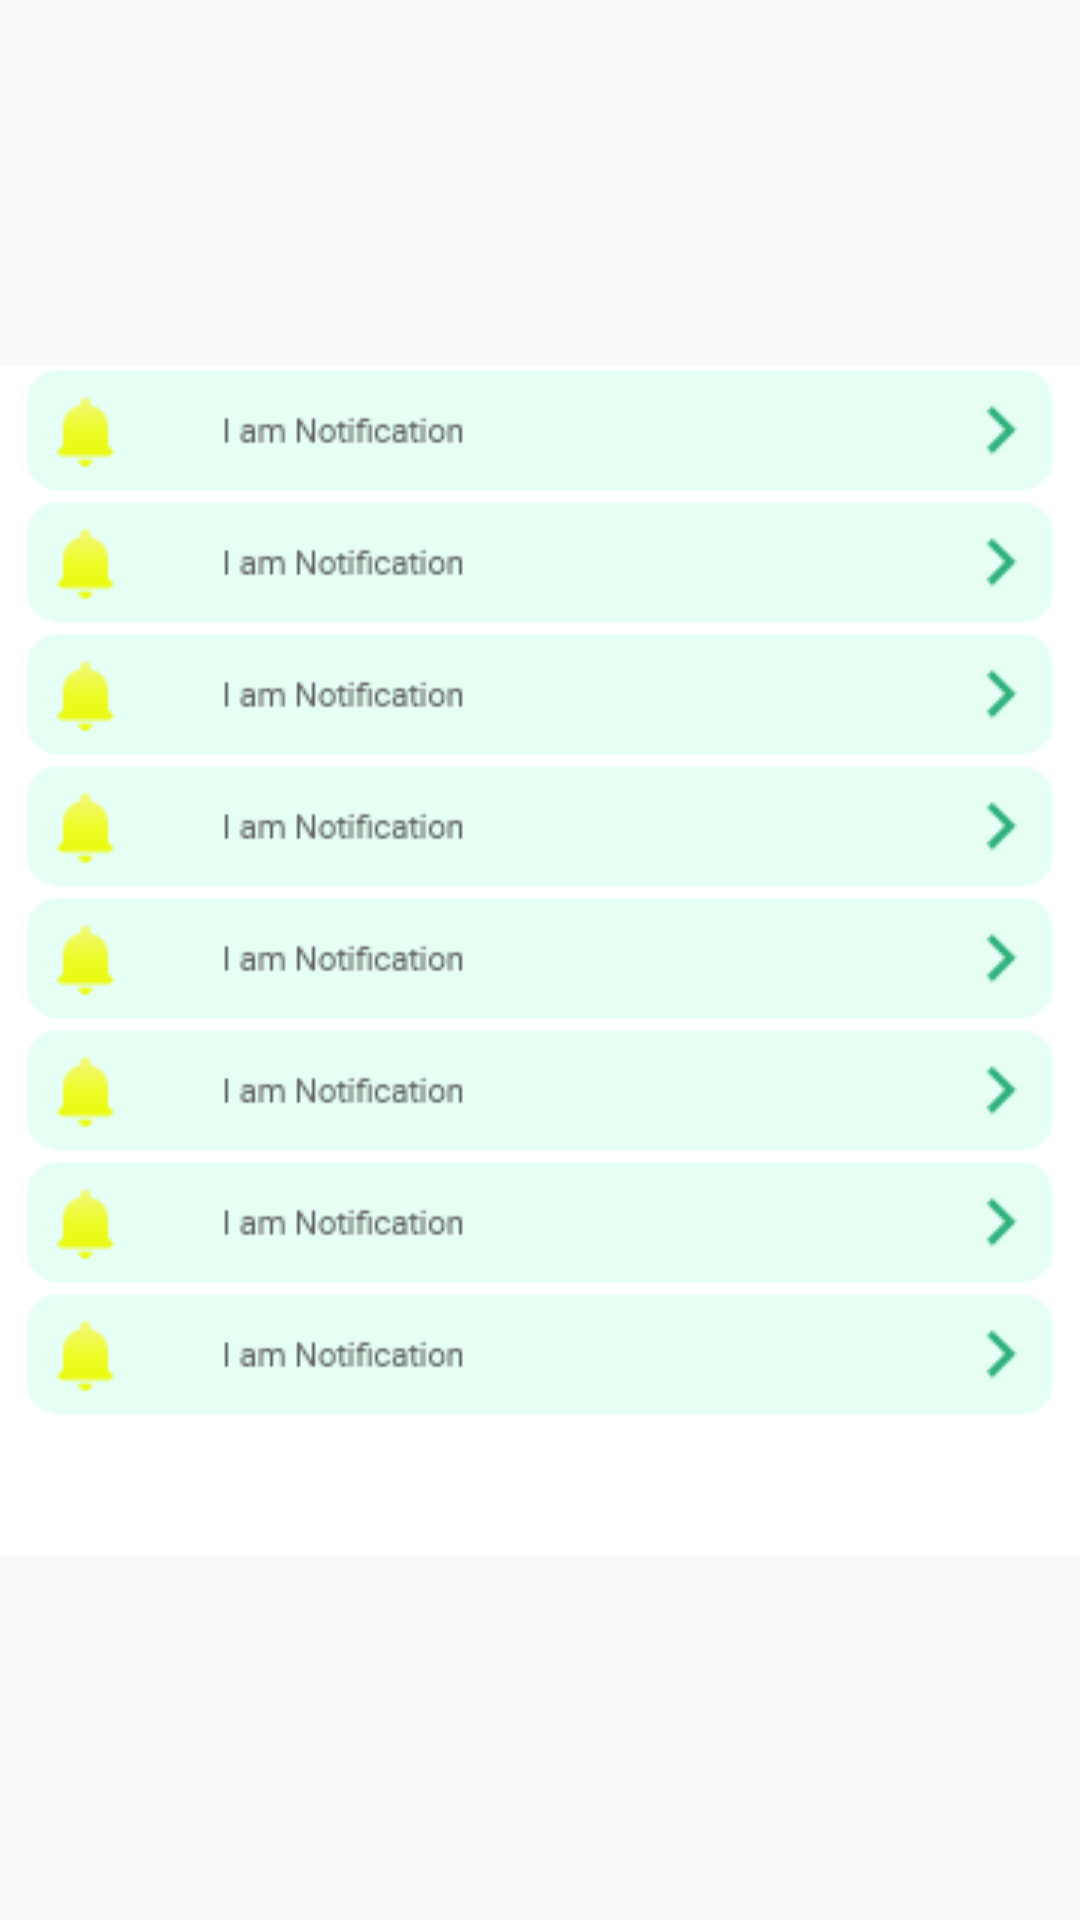

Android layout source for this screen:
<!-- AndroidManifest.xml: application theme AppTheme -->
<!-- res/layout/activity_notification.xml -->
<?xml version="1.0" encoding="utf-8"?>
<android.support.constraint.ConstraintLayout xmlns:android="http://schemas.android.com/apk/res/android"
    xmlns:app="http://schemas.android.com/apk/res-auto"
    xmlns:tools="http://schemas.android.com/tools"
    android:layout_width="match_parent"
    android:layout_height="match_parent"
    tools:context=".activities.DrawerMenu.activities.Notification">

    <ImageView
        android:layout_width="match_parent"
        android:layout_height="match_parent"
        android:src="@drawable/notification"/>

</android.support.constraint.ConstraintLayout>
<!-- resources referenced by this layout -->
<resources>
  <!-- drawable notification: png bitmap (drawable-mdpi, 16106 bytes) -->
  <style name="AppTheme" parent="Theme.AppCompat.Light.DarkActionBar">
          
          <item name="colorPrimary">@color/colorPrimary</item>
          <item name="colorPrimaryDark">@color/colorPrimary</item>
          <item name="colorAccent">@color/colorPrimary</item>
          <item name="autoCompleteTextViewStyle">@style/cursorColor</item>
      </style>
  <color name="colorPrimary">#077d8b</color>
  <style name="cursorColor" parent="Widget.AppCompat.AutoCompleteTextView">
      </style>
</resources>
